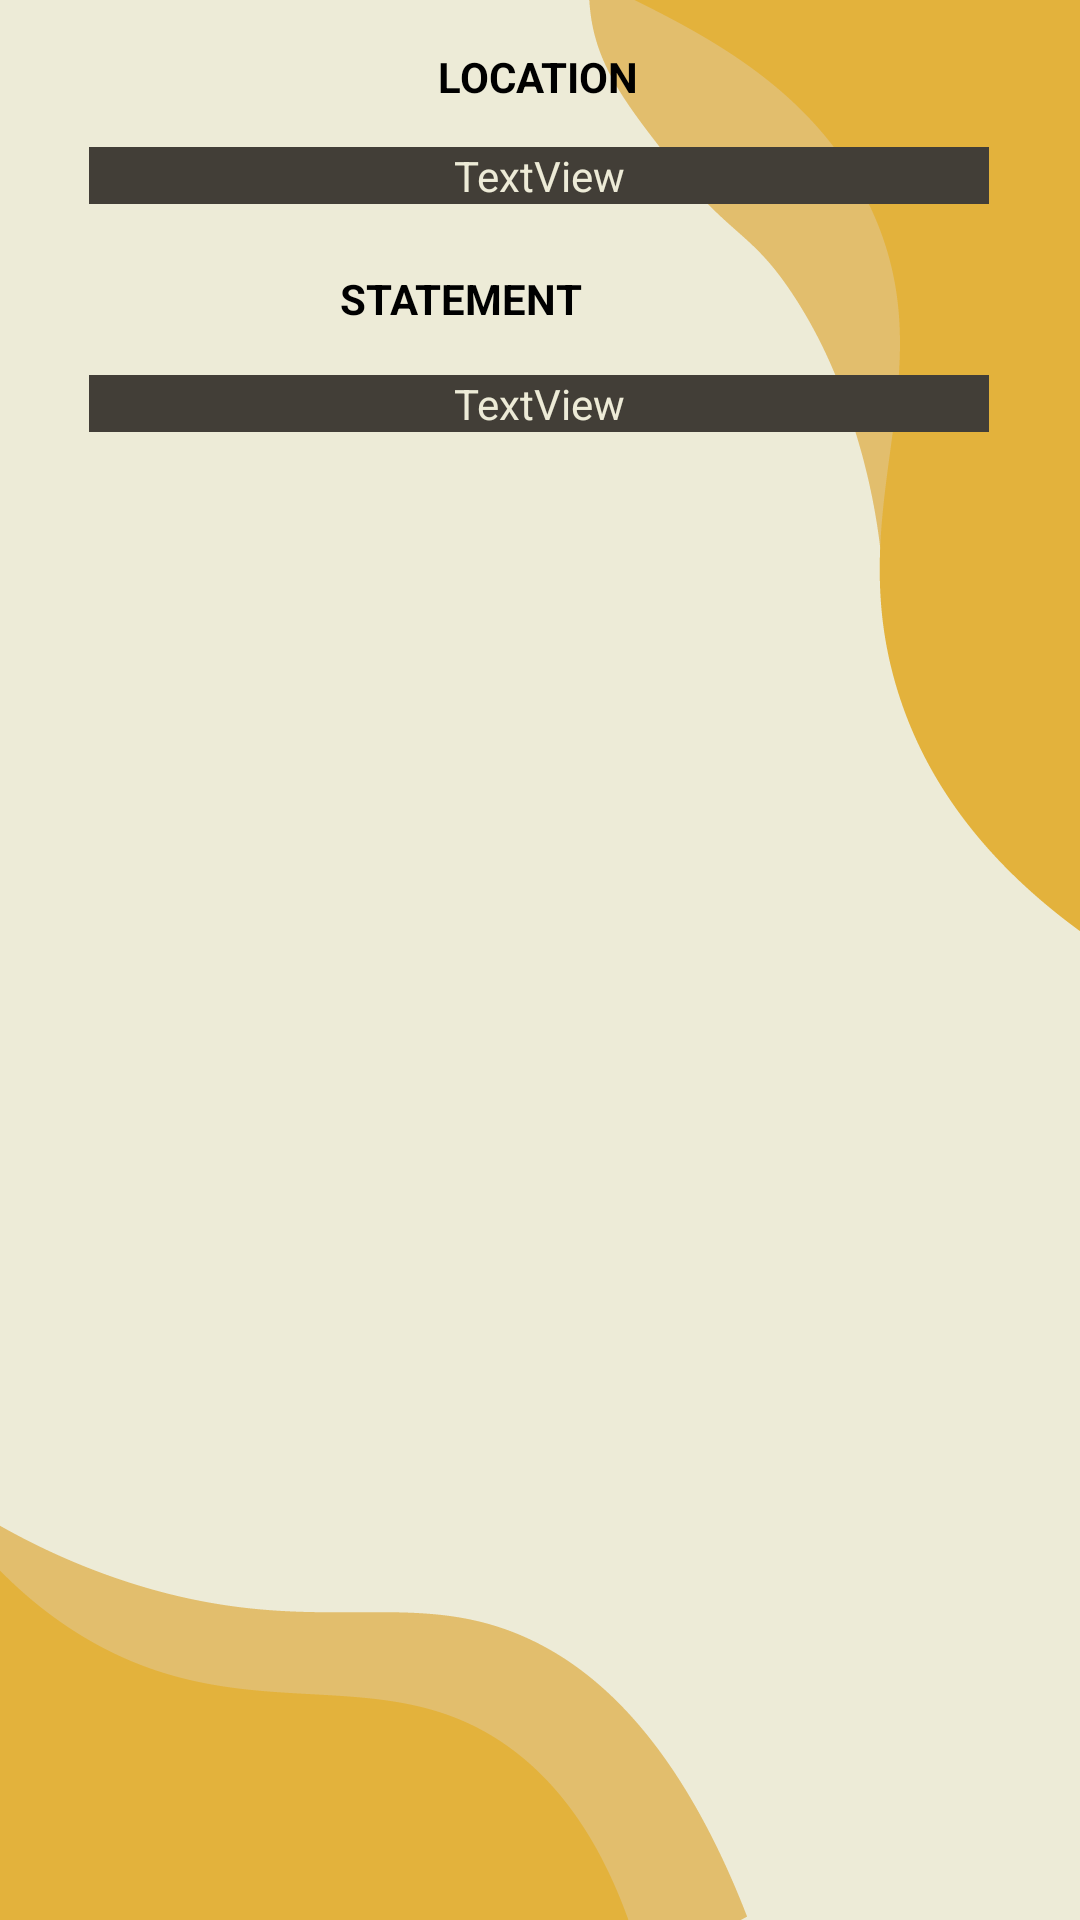

This screen was rendered from an Android layout file. Write that file and the resources it references.
<!-- AndroidManifest.xml: application theme Theme.ISumbong -->
<!-- res/layout/page4.xml -->
<?xml version="1.0" encoding="utf-8"?>
<androidx.constraintlayout.widget.ConstraintLayout xmlns:android="http://schemas.android.com/apk/res/android"
    xmlns:app="http://schemas.android.com/apk/res-auto"
    xmlns:tools="http://schemas.android.com/tools"
    android:layout_width="match_parent"
    android:layout_height="match_parent"
    android:background="@drawable/main_bg"
    android:orientation="vertical"
    android:scrollbarAlwaysDrawVerticalTrack="true"
    android:scrollbars="vertical"
    tools:context=".fragment_accident_info">


    <TextView
        android:id="@+id/textView49"
        android:layout_width="wrap_content"
        android:layout_height="wrap_content"
        android:layout_marginStart="171dp"
        android:layout_marginTop="16dp"
        android:layout_marginEnd="172dp"
        android:text="LOCATION"
        android:textColor="@color/black"
        android:textStyle="bold"
        app:layout_constraintEnd_toEndOf="parent"
        app:layout_constraintStart_toStartOf="parent"
        app:layout_constraintTop_toTopOf="parent" />

    <TextView
        android:id="@+id/textView_location"
        android:layout_width="300dp"
        android:layout_height="wrap_content"
        android:layout_marginStart="55dp"
        android:layout_marginTop="14dp"
        android:layout_marginEnd="56dp"
        android:background="#423E37"
        android:gravity="center"
        android:text="TextView"
        android:textColor="#EDEBD7"
        app:layout_constraintEnd_toEndOf="parent"
        app:layout_constraintStart_toStartOf="parent"
        app:layout_constraintTop_toBottomOf="@+id/textView49" />

    <TextView
        android:id="@+id/textView_confirm_statement"
        android:layout_width="300dp"
        android:layout_height="wrap_content"
        android:layout_marginStart="55dp"
        android:layout_marginTop="16dp"
        android:layout_marginEnd="56dp"
        android:background="#423E37"
        android:gravity="center|top"
        android:text="TextView"
        android:textColor="#EDEBD7"
        app:layout_constraintEnd_toEndOf="parent"
        app:layout_constraintStart_toStartOf="parent"
        app:layout_constraintTop_toBottomOf="@+id/textView23" />

    <TextView
        android:id="@+id/textView23"
        android:layout_width="wrap_content"
        android:layout_height="wrap_content"
        android:layout_marginStart="164dp"
        android:layout_marginTop="22dp"
        android:layout_marginEnd="166dp"
        android:text="STATEMENT"
        android:textColor="@color/black"
        android:textStyle="bold"
        app:layout_constraintEnd_toEndOf="parent"
        app:layout_constraintHorizontal_bias="1.0"
        app:layout_constraintStart_toStartOf="parent"
        app:layout_constraintTop_toBottomOf="@+id/textView_location" />


</androidx.constraintlayout.widget.ConstraintLayout>
<!-- resources referenced by this layout -->
<resources>
  <color name="black">#FF000000</color>
  <!-- drawable main_bg: png bitmap (drawable, 27739 bytes) -->
  <style name="Theme.ISumbong" parent="Theme.Design.Light.NoActionBar">
          
          <item name="colorPrimary">@color/purple_500</item>
          <item name="colorPrimaryVariant">@color/purple_700</item>
          <item name="colorOnPrimary">@color/white</item>
          
          <item name="colorSecondary">@color/teal_200</item>
          <item name="colorSecondaryVariant">@color/teal_700</item>
          <item name="colorOnSecondary">@color/black</item>
          
          <item name="android:statusBarColor" tools:targetApi="l">?attr/colorPrimaryVariant</item>
          
      </style>
  <color name="purple_500">#423E37</color>
  <color name="purple_700">#423E37</color>
  <color name="white">#FFFFFFFF</color>
  <color name="teal_200">#FF03DAC5</color>
  <color name="teal_700">#FF018786</color>
</resources>
